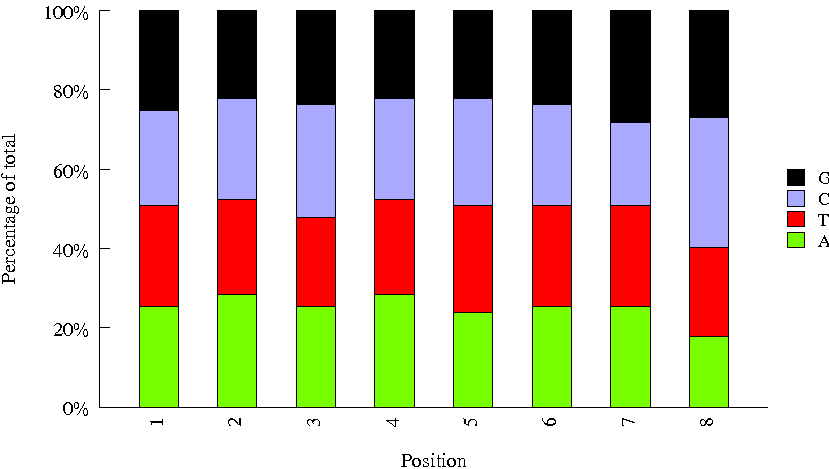

The data file committed next to this chart (first rows):
Sequence, name, set
TAACGGTC, usr01, user
CAAGATAT, usr02, user
GTGCTACA, INDEX05, amar
GCCTGAAC, INDEX25, amar
TCGAATCG, INDEX42, amar
ACATCTTA, INDEX26, amar
ACTATCAC, INDEX90, amar
CACGGCTG, INDEX52, amar
TTGCTTAT, INDEX28, amar
CGCAACCG, INDEX30, amar
TGTCCGGA, INDEX48, amar
ATGTTGCG, INDEX10, amar
CGCTCCAC, INDEX91, amar
GTTGGATA, INDEX44, amar
AATCACCT, INDEX14, amar
GGTTCGCT, INDEX89, amar
TCAACGTG, INDEX66, amar
GTAGAGAT, INDEX72, amar
CAGAACGC, INDEX68, amar
AGTGCATC, INDEX56, amar
GACGGTAG, INDEX63, amar
ATAAGAAC, INDEX40, amar
TCTCTCCG, INDEX96, amar
CCGGTGCT, INDEX45, amar
TGCTCATG, INDEX17, amar
AGACACGG, INDEX50, amar
CACACGTA, INDEX84, amar
GTATCTCG, INDEX12, amar
TCGATATC, INDEX22, amar
CGTGGTGC, INDEX06, amar
GACTGCCT, INDEX02, amar
ATAGTATG, INDEX08, amar
CGGCAGAT, INDEX21, amar
ATGATTGA, INDEX01, amar
TACCATTG, INDEX41, amar
GGTCGTAT, INDEX73, amar
ACTTAACC, INDEX47, amar
TTAGCCAG, INDEX18, amar
GAGAAGGT, INDEX53, amar
CCATCAGG, INDEX20, amar
GTCAGGTT, INDEX69, amar
CGGTTACC, INDEX32, amar
TCCGCTCA, INDEX43, amar
AATTGCGG, INDEX71, amar
CATCTTCA, INDEX81, amar
TTGAGGAG, INDEX36, amar
GCCGAATG, INDEX92, amar
TGACTAGT, INDEX51, amar
AAGAGCAT, INDEX94, amar
CTATTCTT, INDEX79, amar
ACTCAGGT, INDEX67, amar
GGCTAGGC, INDEX80, amar
GTGGCTGA, INDEX27, amar
CATAGATT, INDEX58, amar
TCACCTAC, INDEX87, amar
AGCGTTAC, INDEX04, amar
TCTAACTT, INDEX55, amar
CGATGCCA, INDEX24, amar
AACGAGTC, INDEX07, amar
GTGACATG, INDEX82, amar
... 7 more rows
